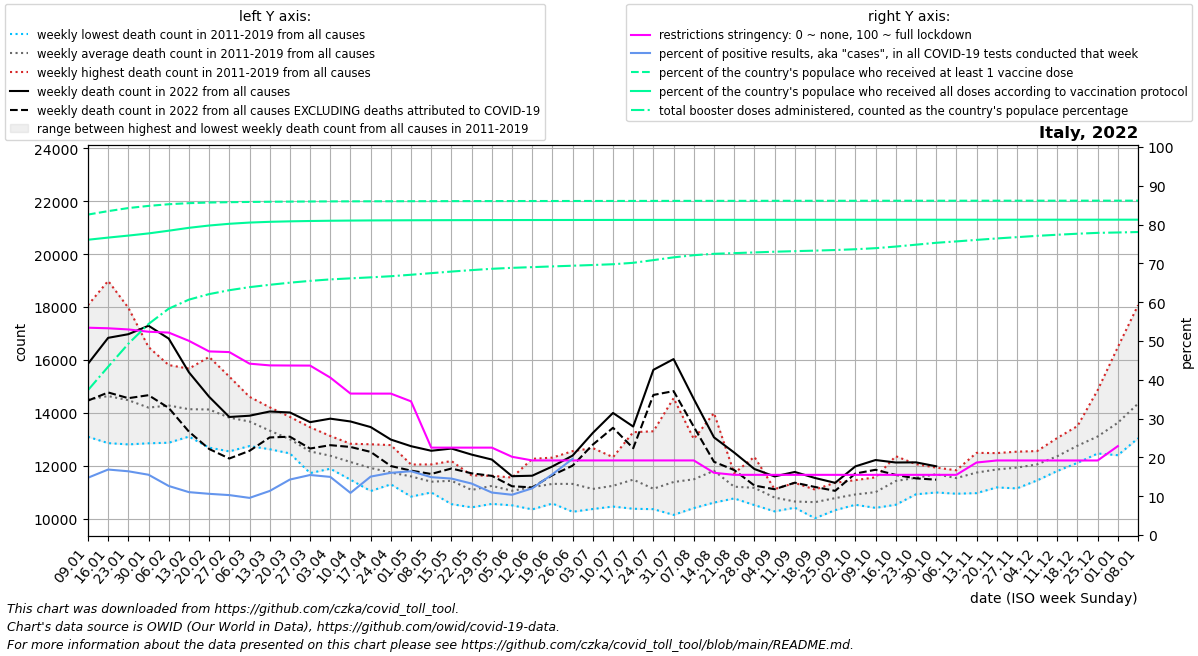

The file beside this chart, header and first rows:
date, location, time_unit, time, deaths_2010_all_ages, deaths_2011_all_ages, deaths_2012_all_ages, deaths_2013_all_ages, deaths_2014_all_ages, deaths_2015_all_ages, deaths_2016_all_ages, deaths_2017_all_ages, deaths_2018_all_ages, deaths_2019_all_ages, deaths_2020_all_ages, deaths_2021_all_ages, deaths_2022_all_ages, new_deaths, new_cases_smoothed, new_tests_smoothed, positive_test_percent, stringency_index, people_vaccinated, people_fully_vaccinated
2022-01-09, Italy, weekly, 1, , 13118, 13668, 13095, 13432, 15178, 13517, 18072, 16245, 14168, 13483, 16831, 15854, 1392, 929354, 6312823, 14.76, 53.42, 48750527, 44919053
2022-01-16, Italy, weekly, 2, , 13104, 13919, 12855, 13165, 15811, 13055, 18990, 15947, 14863, 13974, 16921, 16837, 2066, 1224606, 7263128, 16.88, 53.28, 49273390, 45246126
2022-01-23, Italy, weekly, 3, , 12946, 14098, 12898, 12807, 15480, 13545, 17973, 15234, 15325, 14049, 17209, 16974, 2419, 1240900, 7555240, 16.43, 52.97, 49740543, 45552023
2022-01-30, Italy, weekly, 4, , 13111, 14099, 12849, 12862, 14922, 13388, 16487, 14698, 15360, 13989, 16383, 17294, 2626, 1116119, 7177925, 15.54, 52.38, 50068211, 45882364
2022-02-06, Italy, weekly, 5, , 12870, 14693, 13450, 13161, 15228, 12997, 15747, 14551, 15807, 13900, 15657, 16808, 2622, 818597, 6456465, 12.64, 52.16, 50322587, 46294077
2022-02-13, Italy, weekly, 6, , 13230, 15672, 13269, 13102, 15640, 13168, 14081, 13844, 15228, 13537, 14324, 15533, 2244, 578882, 5226328, 11.05, 50.04, 50487327, 46733373
2022-02-20, Italy, weekly, 7, , 13008, 16114, 13885, 12981, 15510, 12685, 13852, 14034, 15072, 13641, 14965, 14608, 1974, 407604, 3837257, 10.62, 47.31, 50580967, 47082886
2022-02-27, Italy, weekly, 8, , 12543, 15370, 14002, 12606, 15149, 12709, 13290, 14026, 14674, 13257, 14443, 13844, 1571, 327301, 3177735, 10.29, 47.14, 50632948, 47347339
2022-03-06, Italy, weekly, 9, , 12960, 14199, 13666, 12745, 14544, 12772, 13148, 14406, 14605, 13696, 14751, 13891, 1327, 265972, 2779402, 9.571, 44.16, 50670421, 47533001
2022-03-13, Italy, weekly, 10, , 12880, 12914, 13541, 12624, 14211, 12845, 12917, 14197, 13827, 14706, 15259, 14051, 981.0, 305794, 2689480, 11.36, 43.71, 50698851, 47645965
2022-03-20, Italy, weekly, 11, , 12466, 12814, 12511, 13050, 13846, 12887, 12783, 13306, 13344, 18234, 15559, 14015, 917.0, 427267, 2979896, 14.3, 43.68, 50721992, 47719409
2022-03-27, Italy, weekly, 12, , 11723, 12281, 12561, 12649, 13455, 12525, 12602, 12417, 12655, 21929, 15982, 13648, 997.0, 503043, 3252584, 15.47, 43.66, 50739675, 47771234
2022-04-03, Italy, weekly, 13, , 11887, 12164, 11950, 11972, 13126, 12725, 12300, 12793, 12486, 23457, 15929, 13780, 1002, 492866, 3289645, 14.98, 40.57, 50753135, 47810524
2022-04-10, Italy, weekly, 14, , 11674, 11472, 11862, 12170, 12832, 12291, 11848, 12404, 12714, 20901, 15219, 13674, 964.0, 461410, 4250889, 10.85, 36.45, 50762237, 47836073
2022-04-17, Italy, weekly, 15, , 11043, 11533, 11837, 11863, 12811, 11822, 12084, 12140, 12107, 18949, 14646, 13462, 939.0, 429157, 2850218, 15.06, 36.44, 50770656, 47857591
2022-04-24, Italy, weekly, 16, , 11520, 11297, 11447, 11417, 12781, 11594, 11553, 11917, 12167, 16757, 14576, 12989, 1001, 401687, 2505594, 16.03, 36.44, 50776823, 47871955
2022-05-01, Italy, weekly, 17, , 11475, 11341, 10833, 11643, 12046, 11420, 11972, 11742, 11895, 14725, 13761, 12739, 924.0, 407768, 2478773, 16.44, 34.44, 50782991, 47884251
2022-05-08, Italy, weekly, 18, , 10990, 11004, 11235, 11163, 11946, 11595, 12050, 11060, 11522, 13156, 12813, 12566, 877.0, 337292, 2258930, 14.91, 22.52, 50788819, 47893541
2022-05-15, Italy, weekly, 19, , 11420, 11113, 10548, 11602, 12177, 11422, 11859, 11030, 11699, 12604, 12428, 12650, 755.0, 274361, 1885887, 14.55, 22.52, 50793883, 47900607
2022-05-22, Italy, weekly, 20, , 11218, 10427, 10551, 11056, 11518, 10950, 11635, 10857, 11552, 11976, 12188, 12421, 708.0, 222107, 1671054, 13.26, 22.52, 50798712, 47906702
2022-05-29, Italy, weekly, 21, , 11497, 10696, 10557, 11344, 11058, 11509, 11538, 11329, 11619, 11447, 12005, 12234, 617.0, 159089, 1450033, 10.95, 22.52, 50802900, 47912306
2022-06-05, Italy, weekly, 22, , 10503, 10981, 11140, 10951, 10848, 10842, 11554, 11317, 11350, 10982, 11957, 11604, 380.0, 124436, 1200864, 10.37, 20.16, 50806335, 47916712
2022-06-12, Italy, weekly, 23, , 10349, 10730, 11420, 10972, 12060, 11030, 10878, 10996, 12261, 11144, 11874, 11623, 442.0, 133150, 1104979, 12.03, 19.22, 50809269, 47920505
2022-06-19, Italy, weekly, 24, , 10571, 10577, 11587, 12307, 11447, 10766, 11494, 11091, 11982, 10708, 11716, 11974, 330.0, 185709, 1183316, 15.66, 19.22, 50812499, 47924255
2022-06-26, Italy, weekly, 25, , 10959, 11933, 12552, 10260, 10591, 11442, 11700, 11003, 11375, 11123, 12871, 12384, 381.0, 296578, 555715, 19.64, 19.22, 50815526, 47927444
2022-07-03, Italy, weekly, 26, , 10932, 11579, 10364, 10788, 10808, 11247, 11164, 10550, 12667, 12070, 12419, 13241, 443.0, 450153, , , 19.22, 50818700, 47930442
2022-07-10, Italy, weekly, 27, , 10811, 11300, 10851, 10456, 11819, 11293, 11170, 11146, 12324, 12396, 12039, 13996, 561.0, 623923, , , 19.22, 50821740, 47933109
2022-07-17, Italy, weekly, 28, , 11742, 11426, 10752, 10373, 13269, 11324, 11642, 11117, 11617, 11484, 11693, 13482, 819.0, 722610, , , 19.22, 50825132, 47935954
2022-07-24, Italy, weekly, 29, , 10358, 10805, 10471, 10742, 13303, 11170, 11117, 11180, 11019, 10923, 11999, 15627, 950.0, 581731, , , 19.22, 50828604, 47938796
2022-07-31, Italy, weekly, 30, , 10141, 10822, 11141, 10512, 14555, 11042, 11091, 11132, 12024, 11393, 12850, 16033, 1211, 435746, , , 19.22, 50831751, 47941564
2022-08-07, Italy, weekly, 31, , 11046, 11224, 11428, 10399, 12009, 10991, 13013, 12305, 10974, 12724, 12646, 14524, 1050, 318963, , , 19.22, 50834686, 47944125
2022-08-14, Italy, weekly, 32, , 10664, 11478, 12203, 10880, 12595, 10606, 13993, 12469, 11395, 12115, 13752, 13073, 924.0, 219606, , , 16.04, 50837051, 47946257
2022-08-21, Italy, weekly, 33, , 11249, 11078, 10764, 10782, 11716, 11144, 11673, 11204, 11256, 12410, 12889, 12499, 662.0, 156406, , , 15.51, 50838525, 47947701
2022-08-28, Italy, weekly, 34, , 12336, 12101, 10512, 10565, 10619, 11193, 10922, 11189, 11046, 11914, 12075, 11877, 625.0, 161978, , , 15.51, 50840508, 47949666
2022-09-04, Italy, weekly, 35, , 11000, 10601, 10274, 10567, 11116, 10748, 11110, 10851, 10908, 11761, 12021, 11596, 485.0, 143045, , , 15.51, 50842755, 47951705
2022-09-11, Italy, weekly, 36, , 10524, 10544, 10414, 10512, 11352, 10479, 10542, 11008, 10448, 11262, 12142, 11765, 406.0, 117369, , , 15.51, 50845140, 47953457
2022-09-18, Italy, weekly, 37, , 10508, 10384, 10015, 10573, 10629, 10584, 10787, 11098, 11025, 11627, 12231, 11537, 340.0, 110787, , , 15.51, 50847097, 47955049
2022-09-25, Italy, weekly, 38, , 10398, 10626, 10367, 10840, 11358, 10321, 10976, 11177, 10907, 11821, 11633, 11353, 302.0, 127623, , , 15.51, 50848525, 47956473
2022-10-02, Italy, weekly, 39, , 10619, 11063, 10893, 10523, 10687, 11094, 11456, 10903, 10986, 11179, 11534, 11975, 270.0, 188435, , , 15.51, 50849849, 47958021
2022-10-09, Italy, weekly, 40, , 10465, 10721, 10407, 11036, 11228, 11158, 11562, 11485, 10953, 12017, 11378, 12216, 369.0, 260561, , , 15.51, 50851196, 47959382
2022-10-16, Italy, weekly, 41, , 10985, 10524, 11161, 11088, 11624, 12362, 12010, 11614, 11441, 12246, 12515, 12122, 469.0, 291683, , , 15.51, 50852602, 47960636
2022-10-23, Italy, weekly, 42, , 11769, 10920, 11277, 11445, 11389, 12060, 11902, 11593, 11515, 12746, 13072, 12128, 606.0, 264809, , , 15.51, 50854165, 47961905
2022-10-30, Italy, weekly, 43, , 11876, 11333, 11661, 10989, 11834, 11816, 11929, 11891, 11769, 14547, 12703, 11980, 507.0, 219504, , , 15.51, 50855805, 47963249
2022-11-06, Italy, weekly, 44, , 11682, 11336, 10942, 11828, 11722, 11744, 11761, 11551, 11234, 15659, 12743, , 335.0, 113881, , , 15.51, 50857011, 47964126
2022-11-13, Italy, weekly, 45, , 11240, 11459, 10964, 12487, 11850, 11889, 12238, 11805, 11740, 17335, 12794, , 549.0, 141071, , , 18.68, 50858288, 47965217
2022-11-20, Italy, weekly, 46, , 11839, 11330, 11180, 11853, 11629, 12476, 12478, 11811, 12125, 18647, 12781, , 533.0, 192823, , , 19.21, 50859571, 47966307
2022-11-27, Italy, weekly, 47, , 12279, 11143, 11633, 11554, 11689, 12146, 12418, 12532, 11968, 18784, 12751, , 580.0, 217250, , , 19.21, 50860717, 47967259
2022-12-04, Italy, weekly, 48, , 12006, 11445, 12243, 11854, 11738, 12205, 12555, 12391, 12024, 18887, 13879, , 635.0, 228393, , , 19.21, 50861905, 47968286
2022-12-11, Italy, weekly, 49, , 12166, 12045, 12497, 11802, 12501, 12543, 13051, 12739, 11897, 17995, 14237, , 686.0, 224807, , , 19.21, 50862922, 47969045
2022-12-18, Italy, weekly, 50, , 12352, 12970, 12634, 12109, 12491, 13262, 13501, 12827, 12666, 17482, 14972, , 719.0, 201312, , , 19.21, 50863816, 47970005
2022-12-25, Italy, weekly, 51, , 12528, 12871, 12639, 12842, 12463, 14861, 13467, 13306, 12981, 17073, 15214, , 798.0, 158748, , , 19.21, 50864675, 47970928
2023-01-01, Italy, weekly, 52, , 13609, 12846, 12967, 13393, 12560, 16489, 14956, 13426, 12398, 15703, 14992, , 706.0, 130941, , , 22.92, 50865232, 47971487
2023-01-08, Italy, weekly, 1, 13118, 13668, 13095, 13432, 15178, 13038, 18072, 16245, 14168, 13483, 16338, 15854, , 775.0, 128047, , , , 50865846, 47971933
